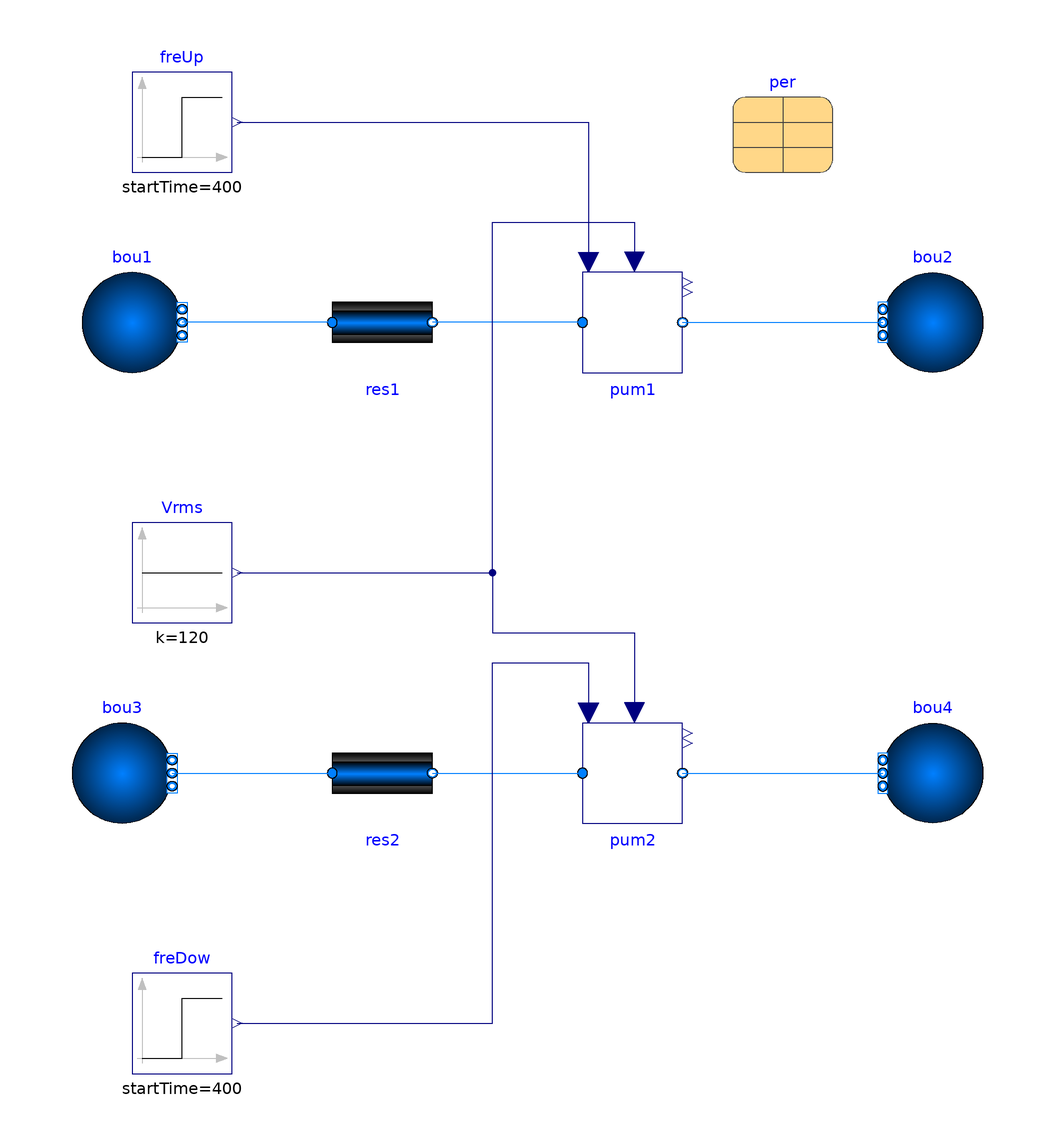

This picture is the connection diagram that the Modelica source below describes through its graphical annotations.

model SimpleElectricPumpFrequency
  "Validate the simple electric pump model with various frquency"
  import FaultInjection.Equipment.BaseClasses.MotorDevice;
  import FaultInjection;
  extends Modelica.Icons.Example;
  package Medium = Buildings.Media.Water;
  parameter Modelica.SIunits.MassFlowRate m_flow_nominal = 0.06*1000;
  parameter Modelica.SIunits.Pressure dp_nominal = 25*188.5/(m_flow_nominal/1000);

  FaultInjection.Equipment.BaseClasses.MotorDevice.SimpleElectricPump pum1(
      redeclare package Medium = Medium, per=per)
    annotation (Placement(transformation(extent={{10,40},{30,60}})));
  Modelica.Blocks.Sources.Step freUp(
    startTime=400,
    offset=60,
    height=2)
    annotation (Placement(transformation(extent={{-80,80},{-60,100}})));
  Modelica.Blocks.Sources.Step freDow(
    startTime=400,
    offset=60,
    height=-2)
    annotation (Placement(transformation(extent={{-80,-100},{-60,-80}})));
  FaultInjection.Equipment.BaseClasses.MotorDevice.SimpleElectricPump pum2(
      redeclare package Medium = Medium, per=per)
    annotation (Placement(transformation(extent={{10,-50},{30,-30}})));
  Modelica.Blocks.Sources.Constant Vrms(k=120)
    annotation (Placement(transformation(extent={{-80,-10},{-60,10}})));
  Buildings.Fluid.FixedResistances.PressureDrop res1(
    redeclare package Medium = Medium,
    m_flow_nominal=m_flow_nominal,
    dp_nominal=dp_nominal)
    annotation (Placement(transformation(extent={{-40,40},{-20,60}})));
  Buildings.Fluid.Sources.Boundary_pT bou1(nPorts=1, redeclare package
      Medium =
        Medium)
    annotation (Placement(transformation(extent={{-90,40},{-70,60}})));
  Buildings.Fluid.Sources.Boundary_pT bou2(nPorts=1, redeclare package
      Medium =
        Medium)
    annotation (Placement(transformation(extent={{90,40},{70,60}})));
  Buildings.Fluid.Sources.Boundary_pT bou4(nPorts=1, redeclare package
      Medium =
        Medium)
    annotation (Placement(transformation(extent={{90,-50},{70,-30}})));
  Buildings.Fluid.FixedResistances.PressureDrop res2(
    redeclare package Medium = Medium,
    m_flow_nominal=m_flow_nominal,
    dp_nominal=dp_nominal)
    annotation (Placement(transformation(extent={{-40,-50},{-20,-30}})));
  Buildings.Fluid.Sources.Boundary_pT bou3(nPorts=1, redeclare package
      Medium =
        Medium)
    annotation (Placement(transformation(extent={{-92,-50},{-72,-30}})));
  parameter Buildings.Fluid.Movers.Data.Generic per(
    pressure(V_flow=m_flow_nominal/1000*{0,0.41,0.54,0.66,0.77,0.89,1,1.12,1.19},
        dp=dp_nominal*{1.461,1.455,1.407,1.329,1.234,1.126,1.0,0.85,0.731}),
    motorEfficiency(V_flow={0}, eta={1}),
    speed_rpm_nominal=1800)
    "Record with performance data"
    annotation (choicesAllMatching=true,
      Placement(transformation(extent={{40,80},{60,100}})));
equation
  connect(res2.port_b, pum2.port_a)
    annotation (Line(points={{-20,-40},{10,-40}}, color={0,127,255}));
  connect(bou3.ports[1], res2.port_a)
    annotation (Line(points={{-72,-40},{-40,-40}}, color={0,127,255}));
  connect(pum2.port_b, bou4.ports[1])
    annotation (Line(points={{30,-40},{70,-40}}, color={0,127,255}));
  connect(pum1.port_b, bou2.ports[1])
    annotation (Line(points={{30,50},{70,50}}, color={0,127,255}));
  connect(pum1.port_a, res1.port_b)
    annotation (Line(points={{10,50},{-20,50}}, color={0,127,255}));
  connect(res1.port_a, bou1.ports[1])
    annotation (Line(points={{-40,50},{-70,50}}, color={0,127,255}));
  connect(Vrms.y, pum1.V_rms) annotation (Line(points={{-59,0},{-8,0},{-8,70},{
          20.4,70},{20.4,62}}, color={0,0,127}));
  connect(Vrms.y, pum2.V_rms) annotation (Line(points={{-59,0},{-8,0},{-8,-12},
          {20.4,-12},{20.4,-28}}, color={0,0,127}));
  connect(freUp.y, pum1.f_in)
    annotation (Line(points={{-59,90},{11.2,90},{11.2,62}}, color={0,0,127}));
  connect(freDow.y, pum2.f_in) annotation (Line(points={{-59,-90},{-8,-90},{-8,
          -18},{11.2,-18},{11.2,-28}}, color={0,0,127}));
  annotation (Icon(coordinateSystem(preserveAspectRatio=false)), Diagram(
        coordinateSystem(preserveAspectRatio=false)),
    experiment(StopTime=800),
    __Dymola_Commands(file=
          "Resources/Scripts/Dymola/Examples/SimpleElectricPumpFrequency.mos"
        "Simulate and Plot"));
end SimpleElectricPumpFrequency;